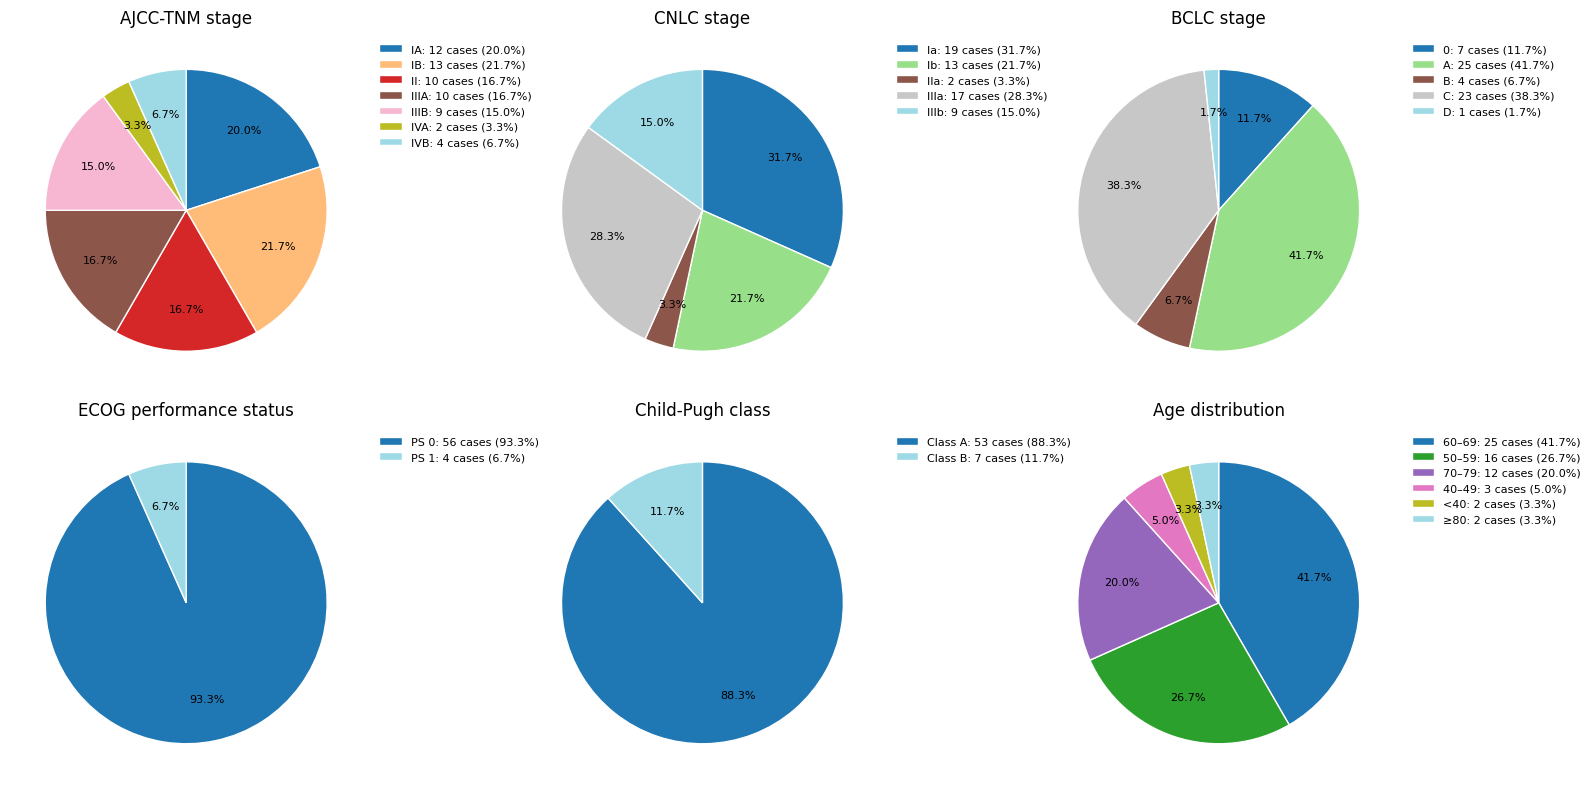

This figure's Python source:
#!/usr/bin/env python3
# -*- coding: utf-8 -*-

import numpy as np
import matplotlib.pyplot as plt

# ===== Global style settings =====
plt.rcParams["font.sans-serif"] = ["DejaVu Sans", "Arial"]
plt.rcParams["axes.unicode_minus"] = False

# ===== Generic pie function with legend =====
def make_donut_pie(ax, labels, counts, title, n_total=None):
    counts = np.array(counts, dtype=float)
    total = counts.sum()
    if n_total is None:
        n_total = int(total)

    # 只在扇形里显示百分比，避免太挤
    def autopct(pct):
        if pct < 1.0:      # 很小的比例直接不显示
            return ""
        return f"{pct:.1f}%"

    colors = plt.get_cmap("tab20")(np.linspace(0, 1, len(labels)))

    # 不在饼图上写标签，标签统一交给 legend
    wedges, texts, autotexts = ax.pie(
        counts,
        labels=None,
        autopct=autopct,
        startangle=90,
        counterclock=False,
        colors=colors,
        pctdistance=0.7,
        wedgeprops=dict(
            width=1.0,      # 实心饼图
            edgecolor="white",
            linewidth=1.0
        ),
        textprops=dict(color="black")
    )

    # 图例内容：label + count + percent
    legend_labels = [
        f"{lab}: {int(c)} cases ({c / total * 100:.1f}%)"
        for lab, c in zip(labels, counts)
    ]
    ax.legend(
        wedges,
        legend_labels,
        loc="upper left",          # 图例以左上角为锚点
        bbox_to_anchor=(1.02, 1.0),# 锚点放在坐标(1.02, 1.0): 子图右上角稍微偏右
        fontsize=8,
        frameon=False
    )

    for t in autotexts:
        t.set_fontsize(8)

    ax.set_title(f"{title}", fontsize=12, pad=8)
    ax.set_aspect("equal")


# ===== Data (60 HCC cases) =====
N_TOTAL = 60

# 1. AJCC-TNM
ajcc_labels = [
    "IA",
    "IB",
    "II",
    "IIIA",
    "IIIB",
    "IVA",
    "IVB",
]

ajcc_counts = [12, 13, 10, 10, 9, 2, 4]

# 2. CNLC
cnlc_labels = ["Ia", "Ib", "IIa", "IIIa", "IIIb"]
cnlc_counts = [19, 13, 2, 17, 9]

# 3. BCLC
bclc_labels = ["0", "A", "B", "C", "D"]
bclc_counts = [7, 25, 4, 23, 1]

# 4. ECOG performance status (0 and 1)
ecog_labels = ["PS 0", "PS 1"]
ecog_counts = [31 + 25, 4]  # 56 with PS 0, 4 with PS 1

# 5. Child-Pugh class
child_labels = ["Class A", "Class B"]
child_counts = [53, 7]

# 6. Age bins
age_labels = ["60–69", "50–59", "70–79", "40–49", "<40", "≥80"]
age_counts = [25, 16, 12, 3, 2, 2]

# ===== Plot: 2 x 3 subplots =====
fig, axes = plt.subplots(
    2, 3,
    figsize=(16, 8),          # 拉宽一点给图例留位置
    subplot_kw=dict(aspect="equal")
)

# Row 1
make_donut_pie(axes[0, 0], ajcc_labels, ajcc_counts, "AJCC-TNM stage", n_total=N_TOTAL)
make_donut_pie(axes[0, 1], cnlc_labels, cnlc_counts, "CNLC stage", n_total=N_TOTAL)
make_donut_pie(axes[0, 2], bclc_labels, bclc_counts, "BCLC stage", n_total=N_TOTAL)

# Row 2
make_donut_pie(axes[1, 0], ecog_labels, ecog_counts, "ECOG performance status", n_total=N_TOTAL)
make_donut_pie(axes[1, 1], child_labels, child_counts, "Child-Pugh class", n_total=N_TOTAL)
make_donut_pie(axes[1, 2], age_labels, age_counts, "Age distribution", n_total=N_TOTAL)

plt.tight_layout()
plt.savefig('60_stats.pdf', dpi=300, bbox_inches='tight')
# plt.savefig('60_stats.png', dpi=300, bbox_inches='tight')
plt.show()
